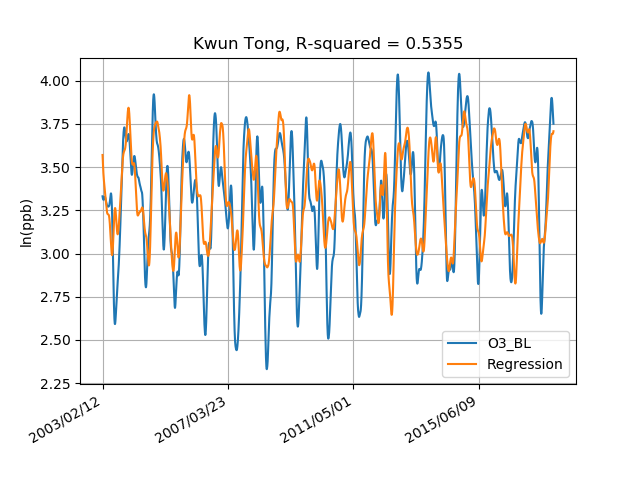

The data file committed next to this chart (first rows):
, Pressure, RH, Temperature, Wind Speed, Wind Direction, ln(O3), O3_BL, Y hat, Error, Long Term, delta, Season, Short
2003/02/12, 102159, 92.09, 20.92, 2.878, 359.0, 3.709, 3.331, 3.571, -0.2393, 0, 0, 0, 0.3778
2003/02/13, 102149, 92.21, 20.98, 2.849, 355.0, 2.546, 3.328, 3.559, -0.2312, 0, 0, 0, -0.7817
2003/02/14, 102139, 92.32, 21.04, 2.82, 155.0, 3.387, 3.324, 3.547, -0.2228, 0, 0, 0, 0.06308
2003/02/15, 102129, 92.43, 21.09, 2.793, 149.0, 3.334, 3.322, 3.536, -0.2142, 0, 0, 0, 0.01283
2003/02/16, 102120, 92.53, 21.14, 2.766, 272.0, 1.63, 3.319, 3.525, -0.2054, 0, 0, 0, -1.689
2003/02/17, 102110, 92.63, 21.19, 2.739, 240.0, 2.793, 3.317, 3.514, -0.1965, 0, 0, 0, -0.5243
2003/02/18, 102101, 92.73, 21.24, 2.714, 154.0, 3.421, 3.315, 3.503, -0.1875, 0, 0, 0, 0.106
2003/02/19, 102093, 92.82, 21.28, 2.689, 343.0, 3.259, 3.314, 3.493, -0.1786, 0, 0, 0, -0.05517
2003/02/20, 102085, 92.91, 21.32, 2.665, 190.0, 3.734, 3.313, 3.483, -0.17, 0, 0, 0, 0.4209
2003/02/21, 102077, 92.98, 21.36, 2.642, 154.0, 3.952, 3.312, 3.474, -0.1618, 0, 0, 0, 0.6401
2003/02/22, 102070, 93.05, 21.39, 2.62, 155.0, 3.547, 3.311, 3.465, -0.1539, 0, 0, 0, 0.2351
2003/02/23, 102064, 93.11, 21.42, 2.599, 308.0, 2.035, 3.311, 3.458, -0.1462, 0, 0, 0, -1.276
2003/02/24, 102059, 93.16, 21.45, 2.579, 335.0, 3.219, 3.312, 3.45, -0.1386, 0, 0, 0, -0.09288
2003/02/25, 102053, 93.22, 21.48, 2.56, 252.0, 3.932, 3.313, 3.443, -0.131, 0, 0, 0, 0.6197
2003/02/26, 102048, 93.26, 21.51, 2.542, 354.0, 3.77, 3.314, 3.437, -0.1234, 0, 0, 0, 0.456
2003/02/27, 102043, 93.31, 21.53, 2.525, 163.0, 3.334, 3.315, 3.431, -0.1158, 0, 0, 0, 0.01929
2003/02/28, 102038, 93.36, 21.56, 2.509, 360.0, 3.618, 3.317, 3.425, -0.1082, 0, 0, 0, 0.3007
2003/03/01, 102034, 93.4, 21.59, 2.493, 161.0, 3.156, 3.319, 3.419, -0.1007, 0, 0, 0, -0.1629
2003/03/02, 102029, 93.45, 21.61, 2.479, 172.0, 3.239, 3.32, 3.414, -0.09341, 0, 0, 0, -0.08118
2003/03/03, 102024, 93.5, 21.64, 2.465, 155.0, 2.853, 3.322, 3.408, -0.0862, 0, 0, 0, -0.4685
2003/03/04, 102020, 93.54, 21.66, 2.451, 151.0, 3.198, 3.323, 3.403, -0.07923, 0, 0, 0, -0.1252
2003/03/05, 102015, 93.59, 21.69, 2.438, 161.0, 3.486, 3.325, 3.397, -0.0725, 0, 0, 0, 0.1612
2003/03/06, 102010, 93.63, 21.71, 2.426, 328.0, 2.728, 3.326, 3.392, -0.06606, 0, 0, 0, -0.5975
2003/03/07, 102005, 93.68, 21.74, 2.414, 358.0, 2.882, 3.327, 3.386, -0.0599, 0, 0, 0, -0.4442
2003/03/08, 101999, 93.72, 21.77, 2.403, 356.0, 3.177, 3.327, 3.381, -0.05397, 0, 0, 0, -0.1501
2003/03/09, 101994, 93.76, 21.8, 2.393, 357.0, 3.891, 3.328, 3.376, -0.04823, 0, 0, 0, 0.5635
2003/03/10, 101988, 93.81, 21.83, 2.383, 360.0, 3.501, 3.328, 3.371, -0.04278, 0, 0, 0, 0.1731
2003/03/11, 101982, 93.85, 21.87, 2.374, 191.0, 4.054, 3.328, 3.366, -0.03771, 0, 0, 0, 0.726
2003/03/12, 101976, 93.89, 21.91, 2.366, 179.0, 3.827, 3.328, 3.361, -0.03303, 0, 0, 0, 0.4987
2003/03/13, 101970, 93.94, 21.96, 2.359, 152.0, 3.758, 3.328, 3.356, -0.02869, 0, 0, 0, 0.4302
2003/03/14, 101962, 93.99, 22.01, 2.352, 342.0, 3.793, 3.327, 3.351, -0.02463, 0, 0, 0, 0.4662
2003/03/15, 101955, 94.03, 22.07, 2.345, 156.0, 3.517, 3.326, 3.346, -0.02088, 0, 0, 0, 0.1911
2003/03/16, 101947, 94.08, 22.13, 2.339, 153.0, 3.198, 3.324, 3.342, -0.01748, 0, 0, 0, -0.1258
2003/03/17, 101938, 94.13, 22.2, 2.334, 159.0, 2.965, 3.322, 3.337, -0.01446, 0, 0, 0, -0.3575
2003/03/18, 101929, 94.18, 22.28, 2.329, 171.0, 3.156, 3.32, 3.332, -0.0118, 0, 0, 0, -0.1641
2003/03/19, 101920, 94.24, 22.37, 2.324, 345.0, 3.671, 3.317, 3.327, -0.009367, 0, 0, 0, 0.3536
2003/03/20, 101910, 94.3, 22.46, 2.32, 353.0, 2.546, 3.315, 3.322, -0.006979, 0, 0, 0, -0.7686
2003/03/21, 101899, 94.36, 22.56, 2.317, 355.0, 2.585, 3.312, 3.316, -0.004332, 0, 0, 0, -0.7269
2003/03/22, 101888, 94.42, 22.66, 2.314, 340.0, 3.793, 3.31, 3.311, -0.001319, 0, 0, 0, 0.4832
2003/03/23, 101876, 94.49, 22.77, 2.311, 345.0, 4.054, 3.308, 3.306, 0.002021, 0, 0, 0, 0.7468
2003/03/24, 101863, 94.56, 22.88, 2.309, 155.0, 2.965, 3.306, 3.3, 0.005505, 0, 0, 0, -0.3409
2003/03/25, 101850, 94.63, 23, 2.308, 151.0, 3.59, 3.303, 3.294, 0.00903, 0, 0, 0, 0.2864
2003/03/26, 101837, 94.7, 23.13, 2.307, 154.0, 3.881, 3.301, 3.288, 0.01249, 0, 0, 0, 0.5799
2003/03/27, 101823, 94.76, 23.25, 2.306, 342.0, 3.352, 3.299, 3.283, 0.01577, 0, 0, 0, 0.0539
2003/03/28, 101809, 94.83, 23.39, 2.305, 317.0, 3.604, 3.296, 3.277, 0.01875, 0, 0, 0, 0.3079
2003/03/29, 101795, 94.89, 23.52, 2.304, 152.0, 3.838, 3.293, 3.272, 0.02139, 0, 0, 0, 0.5449
2003/03/30, 101781, 94.95, 23.67, 2.304, 155.0, 3.658, 3.29, 3.266, 0.02395, 0, 0, 0, 0.3673
2003/03/31, 101767, 95, 23.81, 2.304, 173.0, 3.486, 3.288, 3.262, 0.02653, 0, 0, 0, 0.1978
2003/04/01, 101753, 95.04, 23.96, 2.305, 226.0, 2.372, 3.286, 3.257, 0.02903, 0, 0, 0, -0.9146
2003/04/02, 101739, 95.09, 24.11, 2.306, 266.0, 1.725, 3.284, 3.253, 0.03142, 0, 0, 0, -1.56
2003/04/03, 101724, 95.12, 24.27, 2.307, 248.0, 1.725, 3.283, 3.249, 0.03361, 0, 0, 0, -1.558
2003/04/04, 101710, 95.16, 24.44, 2.309, 347.0, 2.463, 3.282, 3.246, 0.03558, 0, 0, 0, -0.819
2003/04/05, 101696, 95.19, 24.6, 2.312, 338.0, 3.198, 3.28, 3.243, 0.03731, 0, 0, 0, -0.08195
2003/04/06, 101682, 95.22, 24.77, 2.315, 154.0, 3.922, 3.279, 3.24, 0.03872, 0, 0, 0, 0.6434
2003/04/07, 101668, 95.24, 24.95, 2.318, 159.0, 4, 3.277, 3.238, 0.03987, 0, 0, 0, 0.7224
2003/04/08, 101655, 95.26, 25.12, 2.321, 243.0, 3.604, 3.276, 3.235, 0.04086, 0, 0, 0, 0.3275
2003/04/09, 101641, 95.27, 25.29, 2.324, 173.0, 4.046, 3.275, 3.233, 0.0417, 0, 0, 0, 0.7704
2003/04/10, 101628, 95.28, 25.46, 2.327, 154.0, 4.089, 3.274, 3.232, 0.04238, 0, 0, 0, 0.815
2003/04/11, 101615, 95.29, 25.64, 2.33, 161.0, 3.47, 3.274, 3.231, 0.04295, 0, 0, 0, 0.1966
2003/04/12, 101603, 95.28, 25.81, 2.333, 249.0, 1.524, 3.273, 3.23, 0.04344, 0, 0, 0, -1.749
... 5,335 more rows
